Image classification data set "abnormality_data_trial" (shri11081999/Detection-of-Dental-Abnormalities-and-Teeth-segmentation on GitHub). Class labels (2): abnormal, normal.

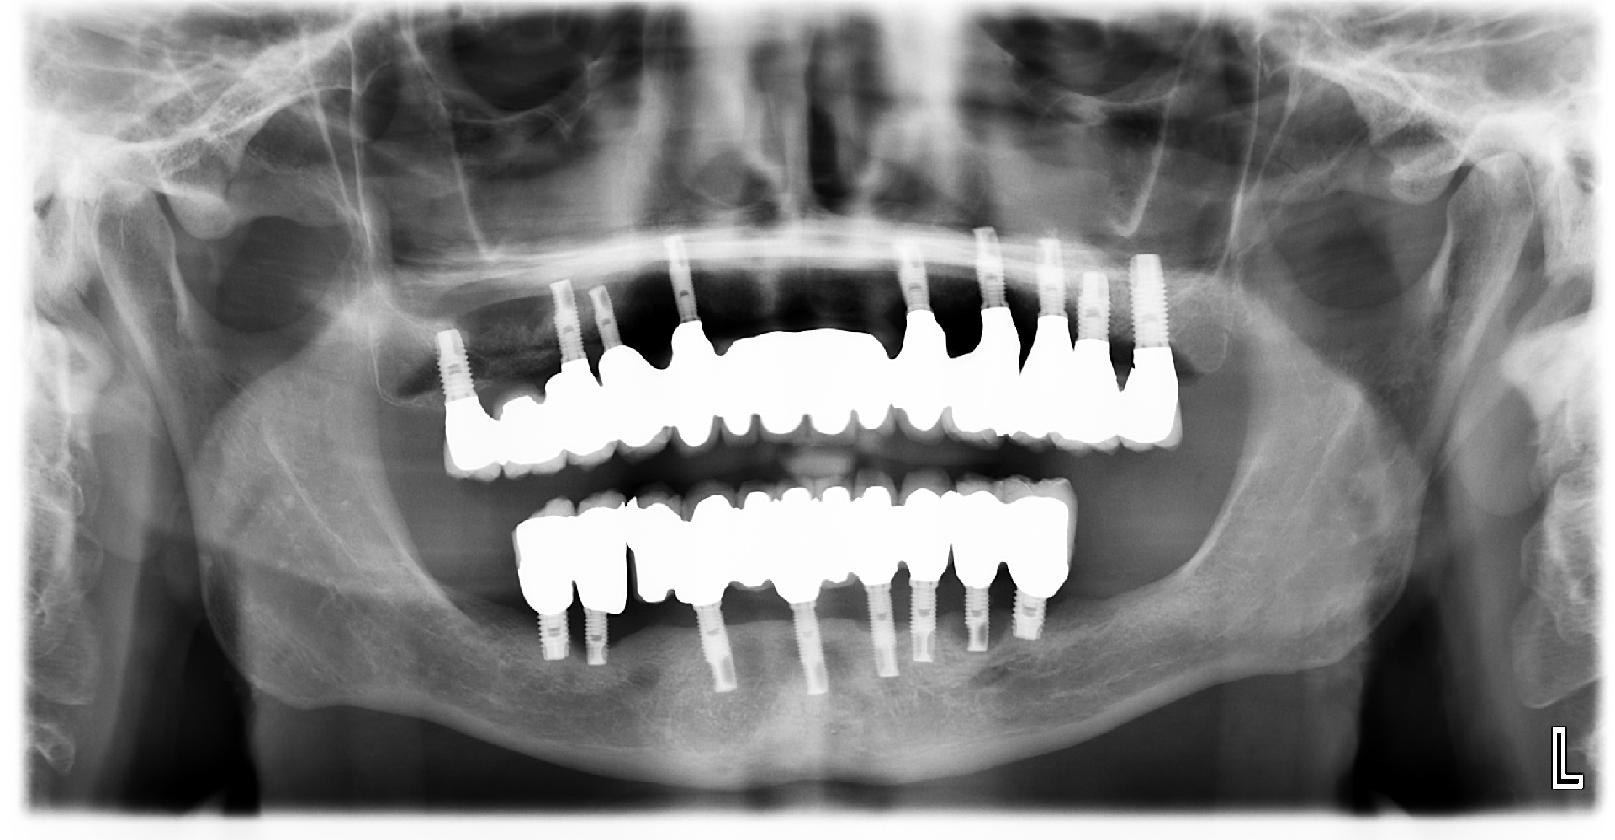
Label: abnormal

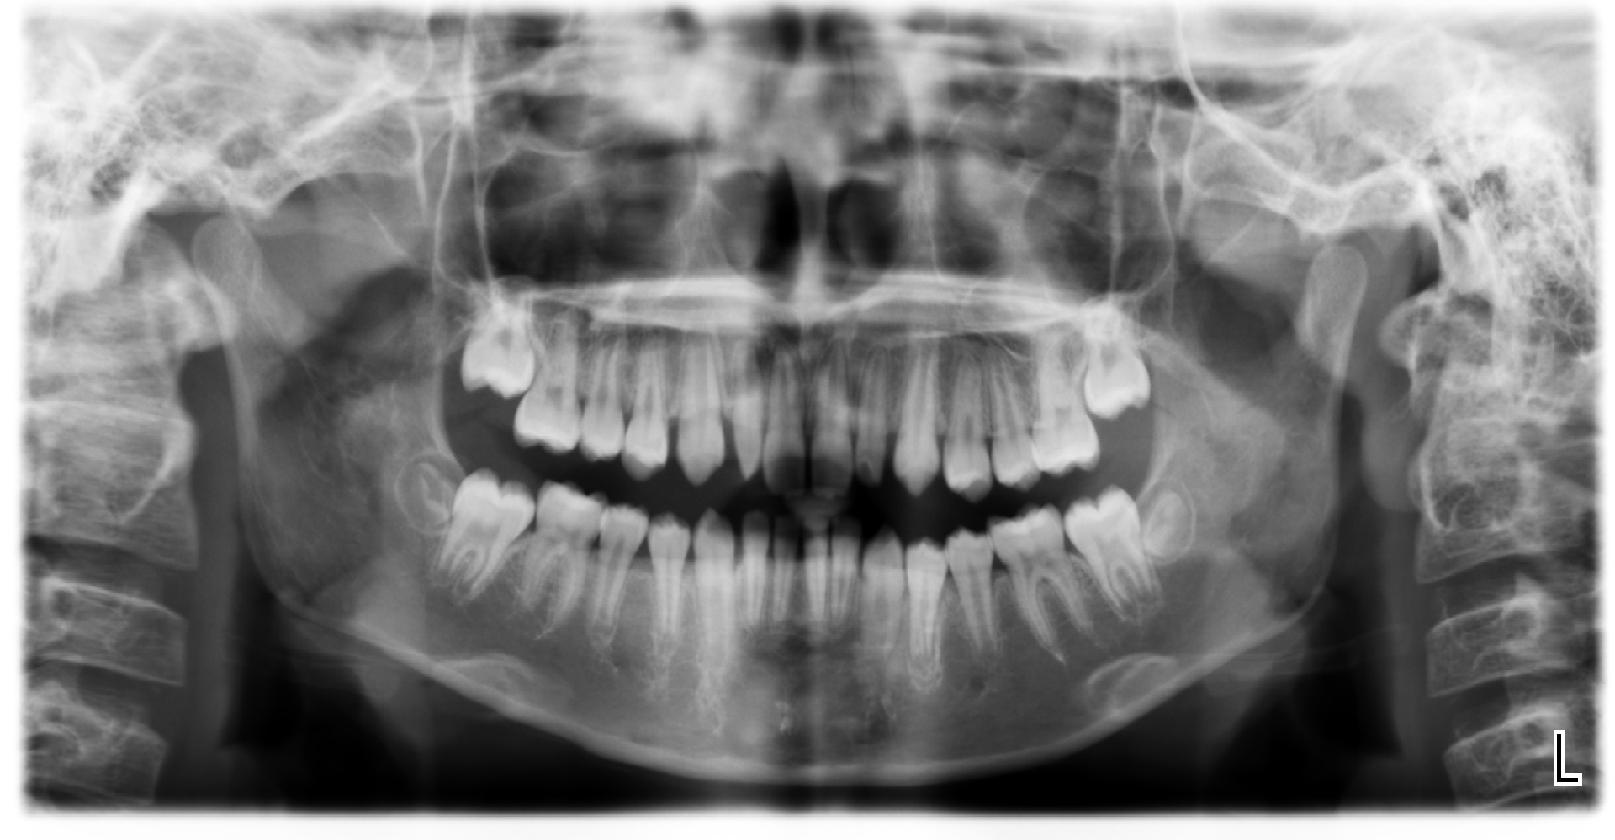
Label: normal

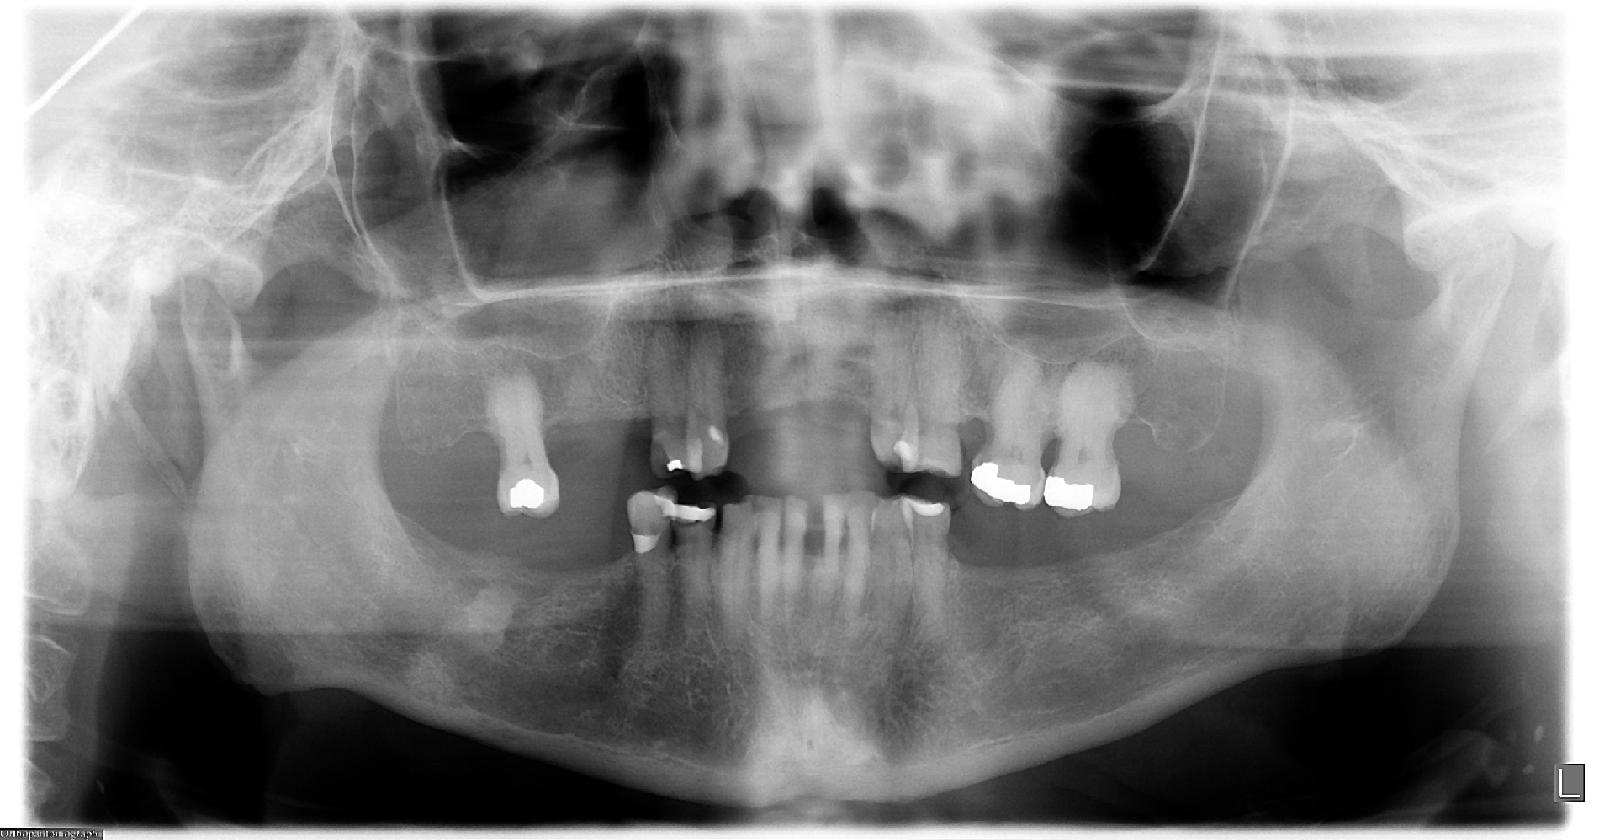
Label: abnormal

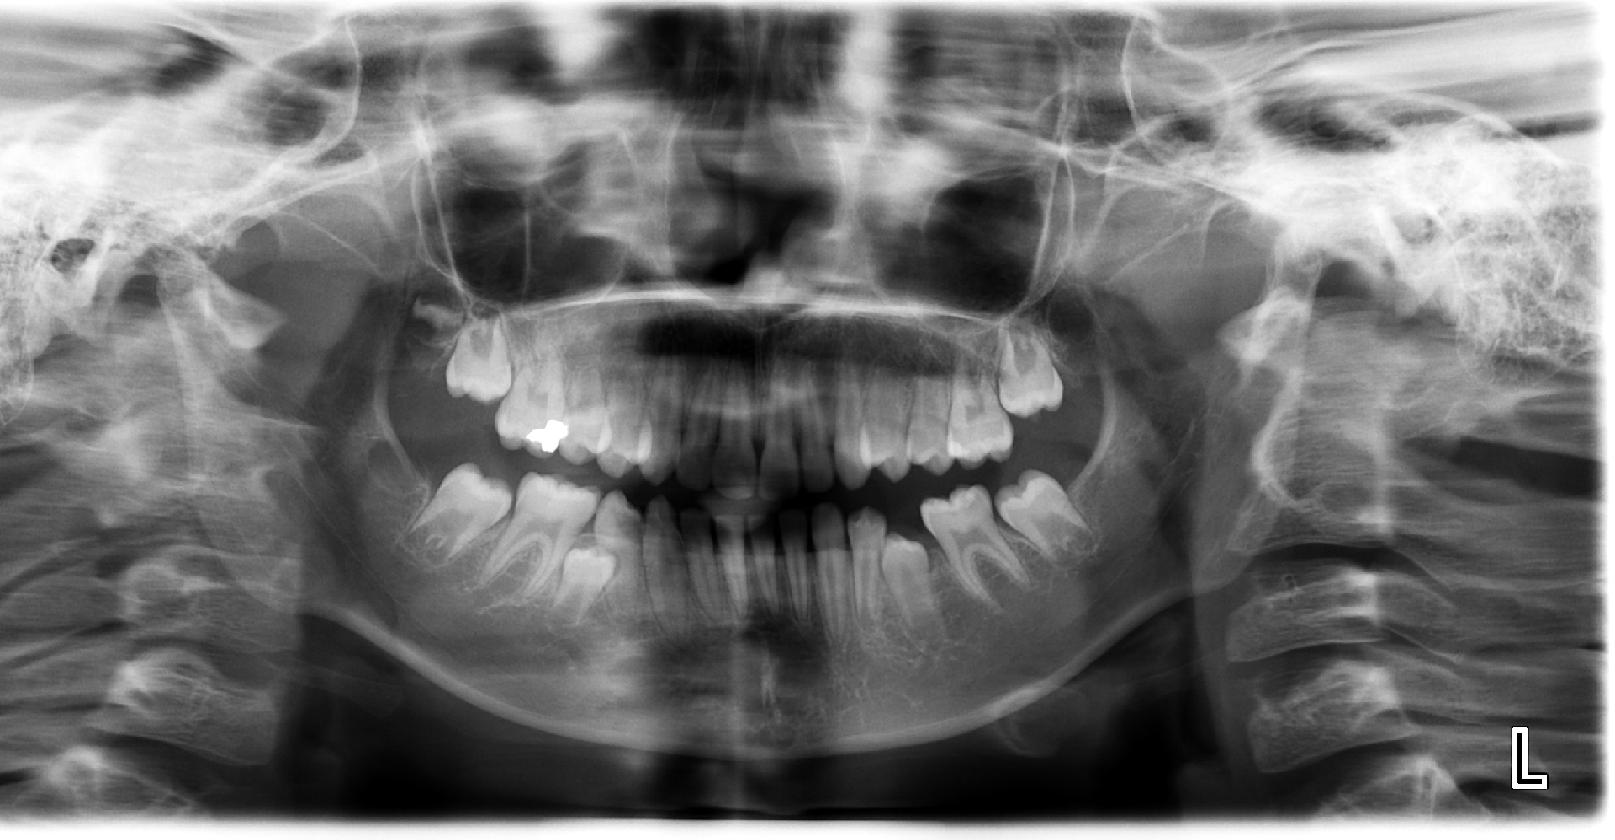
Label: normal
